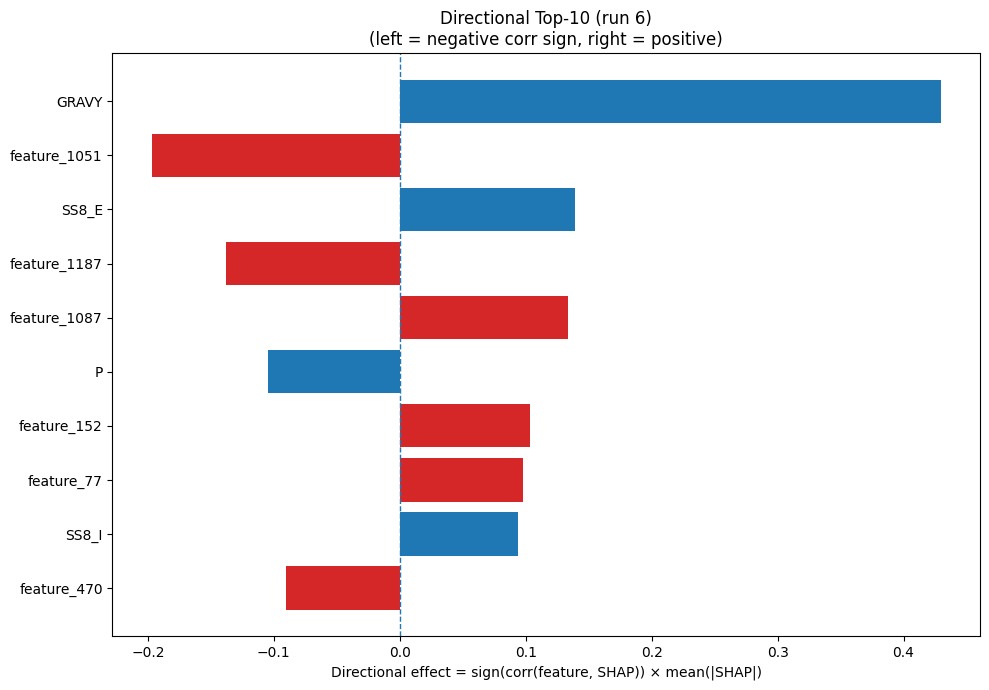

The file beside this chart, header and first rows:
Index, Feature, CorrSign, MeanAbsSHAP, DirectionalEffect
32, GRAVY, 1.0, 0.4294, 0.4294
1051, feature_1051, -1.0, 0.1968, -0.1968
24, SS8_E, 1.0, 0.1394, 0.1394
1187, feature_1187, -1.0, 0.1381, -0.1381
1087, feature_1087, 1.0, 0.1339, 0.1339
12, P, -1.0, 0.1042, -0.1042
152, feature_152, 1.0, 0.1033, 0.1033
77, feature_77, 1.0, 0.0975, 0.0975
26, SS8_I, 1.0, 0.09405, 0.09405
470, feature_470, -1.0, 0.09031, -0.09031
829, feature_829, 1.0, 0.08337, 0.08337
22, SS3_C, -1.0, 0.07218, -0.07218
200, feature_200, -1.0, 0.05839, -0.05839
356, feature_356, -1.0, 0.05769, -0.05769
410, feature_410, 1.0, 0.05769, 0.05769
763, feature_763, 1.0, 0.05262, 0.05262
843, feature_843, 1.0, 0.05256, 0.05256
1125, feature_1125, -1.0, 0.05023, -0.05023
384, feature_384, 1.0, 0.04819, 0.04819
13, Q, 1.0, 0.04771, 0.04771
404, feature_404, 1.0, 0.0474, 0.0474
199, feature_199, 1.0, 0.0467, 0.0467
798, feature_798, -1.0, 0.04568, -0.04568
46, feature_46, -1.0, 0.04483, -0.04483
396, feature_396, -1.0, 0.0445, -0.0445
105, feature_105, 1.0, 0.04447, 0.04447
503, feature_503, 1.0, 0.04397, 0.04397
29, SS8_S, -1.0, 0.04236, -0.04236
355, feature_355, 1.0, 0.04222, 0.04222
662, feature_662, 1.0, 0.04108, 0.04108
197, feature_197, 1.0, 0.04044, 0.04044
1168, feature_1168, -1.0, 0.04029, -0.04029
455, feature_455, -1.0, 0.03997, -0.03997
421, feature_421, -1.0, 0.03967, -0.03967
148, feature_148, -1.0, 0.03597, -0.03597
428, feature_428, -1.0, 0.0349, -0.0349
1078, feature_1078, 1.0, 0.03461, 0.03461
745, feature_745, 1.0, 0.03418, 0.03418
194, feature_194, -1.0, 0.03339, -0.03339
956, feature_956, 1.0, 0.0332, 0.0332
1072, feature_1072, -1.0, 0.03303, -0.03303
1191, feature_1191, -1.0, 0.03294, -0.03294
196, feature_196, -1.0, 0.03201, -0.03201
518, feature_518, -1.0, 0.03185, -0.03185
1038, feature_1038, -1.0, 0.03007, -0.03007
161, feature_161, 1.0, 0.0284, 0.0284
933, feature_933, -1.0, 0.02839, -0.02839
474, feature_474, 1.0, 0.02834, 0.02834
527, feature_527, 1.0, 0.02691, 0.02691
1142, feature_1142, 1.0, 0.02642, 0.02642
849, feature_849, -1.0, 0.02524, -0.02524
1155, feature_1155, -1.0, 0.02519, -0.02519
393, feature_393, 1.0, 0.02516, 0.02516
666, feature_666, -1.0, 0.0239, -0.0239
465, feature_465, -1.0, 0.02369, -0.02369
301, feature_301, -1.0, 0.02339, -0.02339
154, feature_154, 1.0, 0.02303, 0.02303
604, feature_604, -1.0, 0.023, -0.023
817, feature_817, -1.0, 0.02235, -0.02235
919, feature_919, 1.0, 0.02217, 0.02217
... 1,220 more rows
